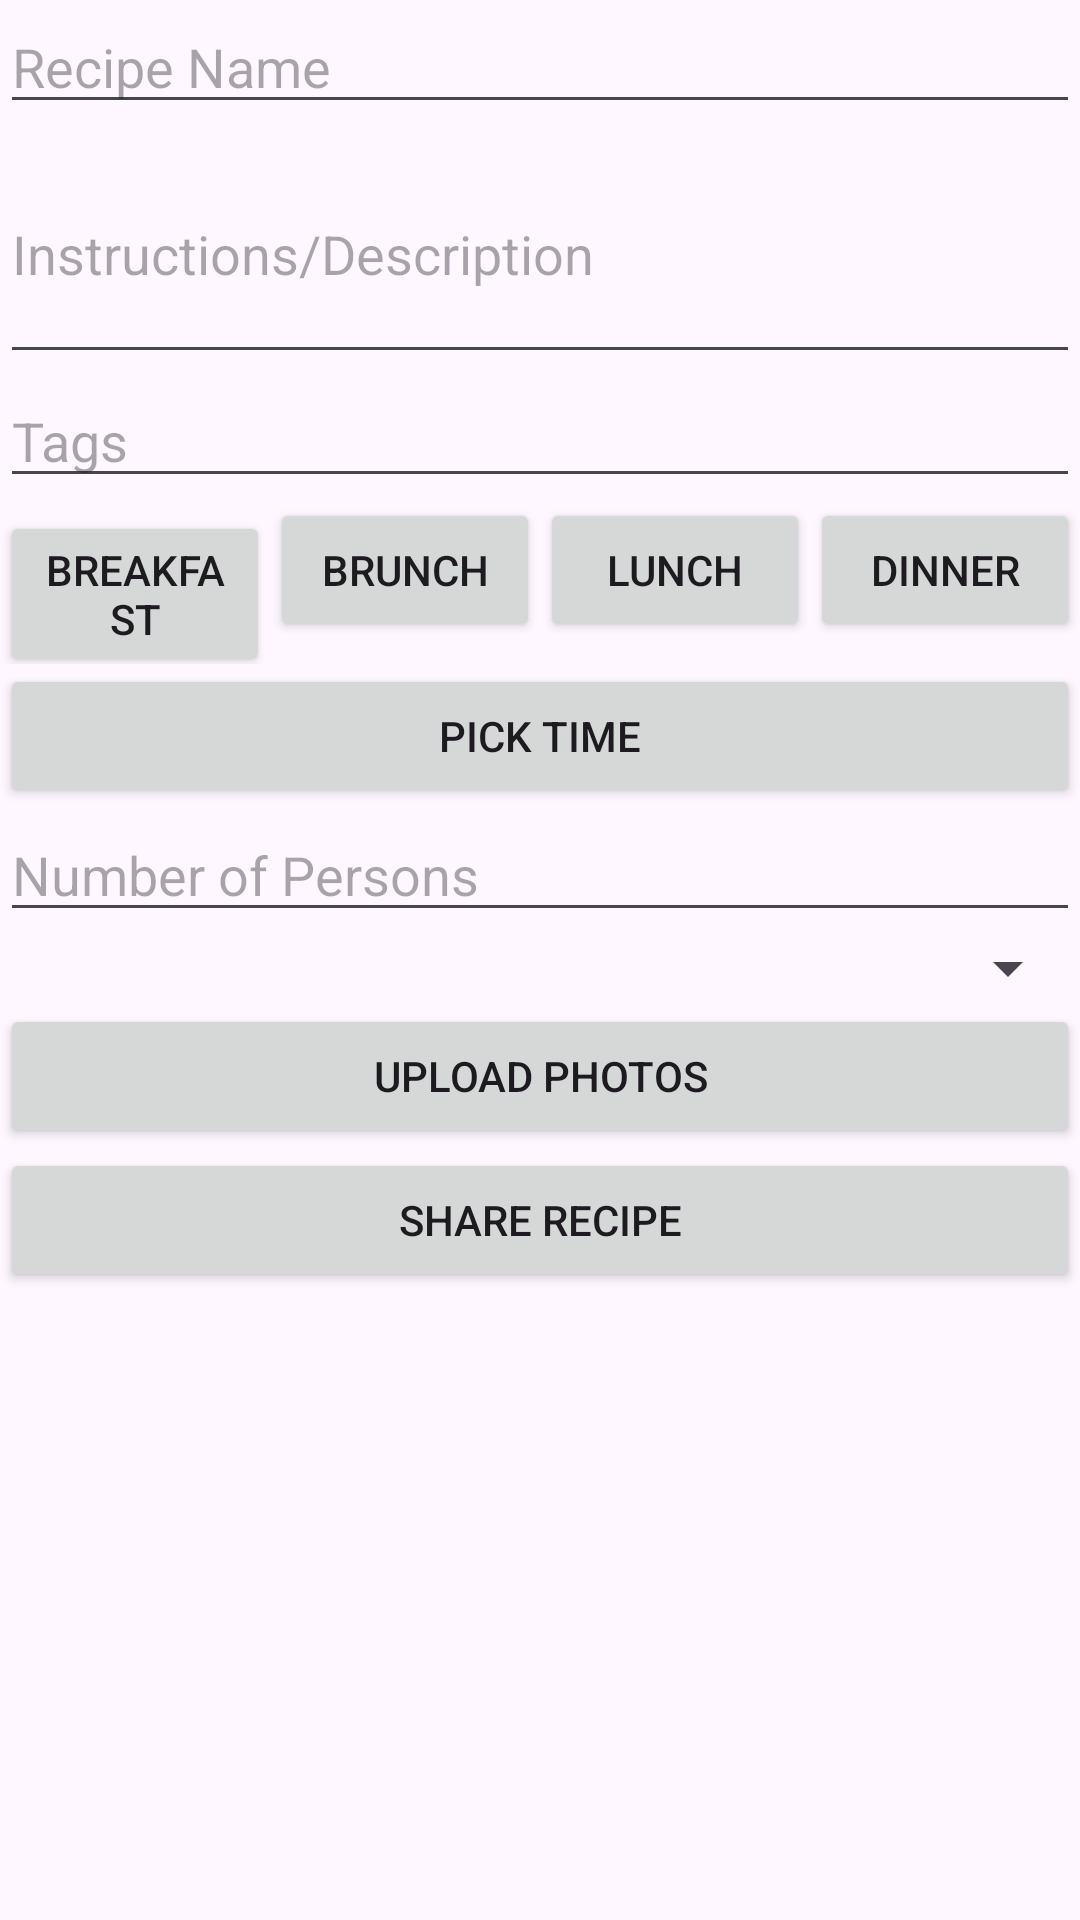

Android layout source for this screen:
<!-- AndroidManifest.xml: application theme Theme.TasteExplorer -->
<!-- res/layout/fragment_share_recipe2.xml -->
<?xml version="1.0" encoding="utf-8"?>
<LinearLayout xmlns:android="http://schemas.android.com/apk/res/android"
    android:layout_width="match_parent"
    android:layout_height="match_parent"
    android:orientation="vertical">


    <EditText
        android:id="@+id/et_recipe_name"
        android:layout_width="match_parent"
        android:layout_height="wrap_content"
        android:hint="Recipe Name" />

    <EditText
        android:id="@+id/et_description"
        android:layout_width="match_parent"
        android:layout_height="wrap_content"
        android:hint="Instructions/Description"
        android:inputType="textMultiLine"
        android:minLines="3" />

    <EditText
        android:id="@+id/et_tags"
        android:layout_width="match_parent"
        android:layout_height="wrap_content"
        android:hint="Tags" />

    <LinearLayout
        android:layout_width="match_parent"
        android:layout_height="wrap_content"
        android:orientation="horizontal">

        <Button
            android:id="@+id/btn_breakfast"
            android:layout_width="0dp"
            android:layout_height="wrap_content"
            android:layout_weight="1"
            android:text="Breakfast" />

        <Button
            android:id="@+id/btn_brunch"
            android:layout_width="0dp"
            android:layout_height="wrap_content"
            android:layout_weight="1"
            android:text="Brunch" />

        <Button
            android:id="@+id/btn_lunch"
            android:layout_width="0dp"
            android:layout_height="wrap_content"
            android:layout_weight="1"
            android:text="Lunch" />

        <Button
            android:id="@+id/btn_dinner"
            android:layout_width="0dp"
            android:layout_height="wrap_content"
            android:layout_weight="1"
            android:text="Dinner" />

    </LinearLayout>

    
    <Button
        android:id="@+id/btn_pick_time"
        android:layout_width="match_parent"
        android:layout_height="wrap_content"
        android:text="Pick Time" />

    
    <EditText
        android:id="@+id/et_num_of_persons"
        android:layout_width="match_parent"
        android:layout_height="wrap_content"
        android:hint="Number of Persons" />

    
    <Spinner
        android:id="@+id/spinner_difficulty"
        android:layout_width="match_parent"
        android:layout_height="wrap_content" />

    
    <Button
        android:id="@+id/btn_upload_photos"
        android:layout_width="match_parent"
        android:layout_height="wrap_content"
        android:text="Upload Photos" />

    <Button
        android:id="@+id/btn_share_recipe"
        android:layout_width="match_parent"
        android:layout_height="wrap_content"
        android:text="Share Recipe" />

</LinearLayout>
<!-- resources referenced by this layout -->
<resources>
  <style name="Theme.TasteExplorer" parent="Base.Theme.TasteExplorer" />
  <style name="Base.Theme.TasteExplorer" parent="Theme.Material3.DayNight.NoActionBar">
          
  
      </style>
</resources>
